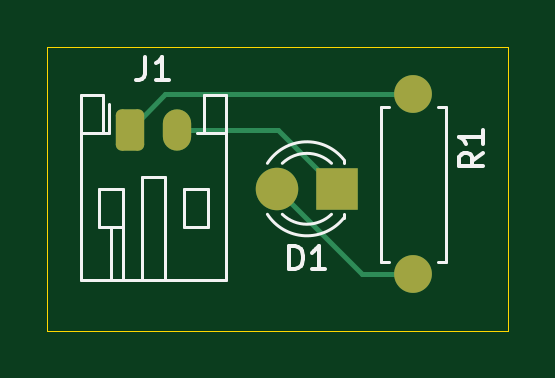
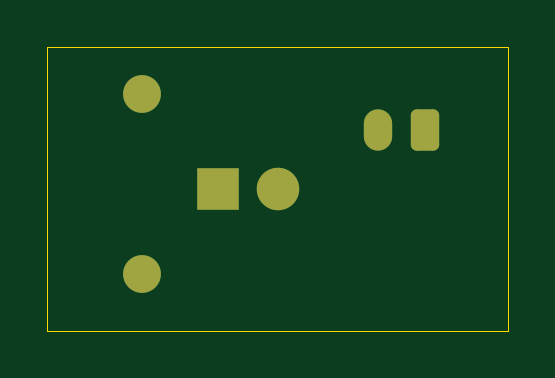
Circuit board: 9 layer files. Board 19.5 x 12.0 mm.
- bottom_copper: Led_Circuit-B_Cu.gbr (1866 bytes)
- bottom_mask: Led_Circuit-B_Mask.gbr (1456 bytes)
- paste: Led_Circuit-B_Paste.gbr (454 bytes)
- bottom_silk: Led_Circuit-B_Silkscreen.gbr (455 bytes)
- outline: Led_Circuit-Edge_Cuts.gbr (724 bytes)
- top_copper: Led_Circuit-F_Cu.gbr (2280 bytes)
- top_mask: Led_Circuit-F_Mask.gbr (1456 bytes)
- paste: Led_Circuit-F_Paste.gbr (454 bytes)
- top_silk: Led_Circuit-F_Silkscreen.gbr (4510 bytes)

=== bottom_copper: Led_Circuit-B_Cu.gbr (1866 bytes, source withheld) ===
=== bottom_mask: Led_Circuit-B_Mask.gbr (1456 bytes, source withheld) ===
=== paste: Led_Circuit-B_Paste.gbr ===
%TF.GenerationSoftware,KiCad,Pcbnew,8.0.8*%
%TF.CreationDate,2025-02-20T13:57:35-06:00*%
%TF.ProjectId,Led_Circuit,4c65645f-4369-4726-9375-69742e6b6963,rev?*%
%TF.SameCoordinates,Original*%
%TF.FileFunction,Paste,Bot*%
%TF.FilePolarity,Positive*%
%FSLAX46Y46*%
G04 Gerber Fmt 4.6, Leading zero omitted, Abs format (unit mm)*
G04 Created by KiCad (PCBNEW 8.0.8) date 2025-02-20 13:57:35*
%MOMM*%
%LPD*%
G01*
G04 APERTURE LIST*
G04 APERTURE END LIST*
M02*

=== bottom_silk: Led_Circuit-B_Silkscreen.gbr ===
%TF.GenerationSoftware,KiCad,Pcbnew,8.0.8*%
%TF.CreationDate,2025-02-20T13:57:35-06:00*%
%TF.ProjectId,Led_Circuit,4c65645f-4369-4726-9375-69742e6b6963,rev?*%
%TF.SameCoordinates,Original*%
%TF.FileFunction,Legend,Bot*%
%TF.FilePolarity,Positive*%
%FSLAX46Y46*%
G04 Gerber Fmt 4.6, Leading zero omitted, Abs format (unit mm)*
G04 Created by KiCad (PCBNEW 8.0.8) date 2025-02-20 13:57:35*
%MOMM*%
%LPD*%
G01*
G04 APERTURE LIST*
G04 APERTURE END LIST*
M02*

=== outline: Led_Circuit-Edge_Cuts.gbr ===
%TF.GenerationSoftware,KiCad,Pcbnew,8.0.8*%
%TF.CreationDate,2025-02-20T13:57:35-06:00*%
%TF.ProjectId,Led_Circuit,4c65645f-4369-4726-9375-69742e6b6963,rev?*%
%TF.SameCoordinates,Original*%
%TF.FileFunction,Profile,NP*%
%FSLAX46Y46*%
G04 Gerber Fmt 4.6, Leading zero omitted, Abs format (unit mm)*
G04 Created by KiCad (PCBNEW 8.0.8) date 2025-02-20 13:57:35*
%MOMM*%
%LPD*%
G01*
G04 APERTURE LIST*
%TA.AperFunction,Profile*%
%ADD10C,0.050000*%
%TD*%
G04 APERTURE END LIST*
D10*
X12000000Y-24000000D02*
X31500000Y-24000000D01*
X12000000Y-12000000D02*
X31500000Y-12000000D01*
X31500000Y-12000000D02*
X31500000Y-23500000D01*
X12000000Y-12000000D02*
X12000000Y-24000000D01*
X31500000Y-24000000D02*
X31500000Y-23500000D01*
M02*

=== top_copper: Led_Circuit-F_Cu.gbr (2280 bytes, source withheld) ===
=== top_mask: Led_Circuit-F_Mask.gbr (1456 bytes, source withheld) ===
=== paste: Led_Circuit-F_Paste.gbr ===
%TF.GenerationSoftware,KiCad,Pcbnew,8.0.8*%
%TF.CreationDate,2025-02-20T13:57:35-06:00*%
%TF.ProjectId,Led_Circuit,4c65645f-4369-4726-9375-69742e6b6963,rev?*%
%TF.SameCoordinates,Original*%
%TF.FileFunction,Paste,Top*%
%TF.FilePolarity,Positive*%
%FSLAX46Y46*%
G04 Gerber Fmt 4.6, Leading zero omitted, Abs format (unit mm)*
G04 Created by KiCad (PCBNEW 8.0.8) date 2025-02-20 13:57:35*
%MOMM*%
%LPD*%
G01*
G04 APERTURE LIST*
G04 APERTURE END LIST*
M02*

=== top_silk: Led_Circuit-F_Silkscreen.gbr ===
%TF.GenerationSoftware,KiCad,Pcbnew,8.0.8*%
%TF.CreationDate,2025-02-20T13:57:35-06:00*%
%TF.ProjectId,Led_Circuit,4c65645f-4369-4726-9375-69742e6b6963,rev?*%
%TF.SameCoordinates,Original*%
%TF.FileFunction,Legend,Top*%
%TF.FilePolarity,Positive*%
%FSLAX46Y46*%
G04 Gerber Fmt 4.6, Leading zero omitted, Abs format (unit mm)*
G04 Created by KiCad (PCBNEW 8.0.8) date 2025-02-20 13:57:35*
%MOMM*%
%LPD*%
G01*
G04 APERTURE LIST*
%ADD10C,0.150000*%
%ADD11C,0.120000*%
G04 APERTURE END LIST*
D10*
X22261905Y-21414819D02*
X22261905Y-20414819D01*
X22261905Y-20414819D02*
X22500000Y-20414819D01*
X22500000Y-20414819D02*
X22642857Y-20462438D01*
X22642857Y-20462438D02*
X22738095Y-20557676D01*
X22738095Y-20557676D02*
X22785714Y-20652914D01*
X22785714Y-20652914D02*
X22833333Y-20843390D01*
X22833333Y-20843390D02*
X22833333Y-20986247D01*
X22833333Y-20986247D02*
X22785714Y-21176723D01*
X22785714Y-21176723D02*
X22738095Y-21271961D01*
X22738095Y-21271961D02*
X22642857Y-21367200D01*
X22642857Y-21367200D02*
X22500000Y-21414819D01*
X22500000Y-21414819D02*
X22261905Y-21414819D01*
X23785714Y-21414819D02*
X23214286Y-21414819D01*
X23500000Y-21414819D02*
X23500000Y-20414819D01*
X23500000Y-20414819D02*
X23404762Y-20557676D01*
X23404762Y-20557676D02*
X23309524Y-20652914D01*
X23309524Y-20652914D02*
X23214286Y-20700533D01*
X16166666Y-12404819D02*
X16166666Y-13119104D01*
X16166666Y-13119104D02*
X16119047Y-13261961D01*
X16119047Y-13261961D02*
X16023809Y-13357200D01*
X16023809Y-13357200D02*
X15880952Y-13404819D01*
X15880952Y-13404819D02*
X15785714Y-13404819D01*
X17166666Y-13404819D02*
X16595238Y-13404819D01*
X16880952Y-13404819D02*
X16880952Y-12404819D01*
X16880952Y-12404819D02*
X16785714Y-12547676D01*
X16785714Y-12547676D02*
X16690476Y-12642914D01*
X16690476Y-12642914D02*
X16595238Y-12690533D01*
X30454819Y-16476666D02*
X29978628Y-16809999D01*
X30454819Y-17048094D02*
X29454819Y-17048094D01*
X29454819Y-17048094D02*
X29454819Y-16667142D01*
X29454819Y-16667142D02*
X29502438Y-16571904D01*
X29502438Y-16571904D02*
X29550057Y-16524285D01*
X29550057Y-16524285D02*
X29645295Y-16476666D01*
X29645295Y-16476666D02*
X29788152Y-16476666D01*
X29788152Y-16476666D02*
X29883390Y-16524285D01*
X29883390Y-16524285D02*
X29931009Y-16571904D01*
X29931009Y-16571904D02*
X29978628Y-16667142D01*
X29978628Y-16667142D02*
X29978628Y-17048094D01*
X30454819Y-15524285D02*
X30454819Y-16095713D01*
X30454819Y-15809999D02*
X29454819Y-15809999D01*
X29454819Y-15809999D02*
X29597676Y-15905237D01*
X29597676Y-15905237D02*
X29692914Y-16000475D01*
X29692914Y-16000475D02*
X29740533Y-16095713D01*
D11*
%TO.C,D1*%
X24560000Y-16920000D02*
X24560000Y-16764000D01*
X24560000Y-19236000D02*
X24560000Y-19080000D01*
X21328603Y-16919939D02*
G75*
G02*
X24560000Y-16764484I1671397J-1080061D01*
G01*
X21959090Y-16919951D02*
G75*
G02*
X24040961Y-16920000I1040910J-1080049D01*
G01*
X24040961Y-19080000D02*
G75*
G02*
X21959090Y-19080049I-1040961J1080000D01*
G01*
X24560000Y-19235516D02*
G75*
G02*
X21328603Y-19080061I-1560000J1235516D01*
G01*
%TO.C,J1*%
X13440000Y-14040000D02*
X13440000Y-21860000D01*
X13440000Y-15640000D02*
X14360000Y-15640000D01*
X13440000Y-21860000D02*
X19560000Y-21860000D01*
X14200000Y-18000000D02*
X14200000Y-19600000D01*
X14200000Y-19600000D02*
X15200000Y-19600000D01*
X14360000Y-14040000D02*
X13440000Y-14040000D01*
X14360000Y-15640000D02*
X14360000Y-14040000D01*
X14640000Y-15640000D02*
X14360000Y-15640000D01*
X14640000Y-15640000D02*
X14640000Y-14425000D01*
X14700000Y-19600000D02*
X14700000Y-21860000D01*
X15200000Y-18000000D02*
X14200000Y-18000000D01*
X15200000Y-19600000D02*
X15200000Y-18000000D01*
X15200000Y-19600000D02*
X15200000Y-21860000D01*
X16000000Y-17500000D02*
X17000000Y-17500000D01*
X16000000Y-21860000D02*
X16000000Y-17500000D01*
X17000000Y-17500000D02*
X17000000Y-21860000D01*
X17800000Y-18000000D02*
X18800000Y-18000000D01*
X17800000Y-19600000D02*
X17800000Y-18000000D01*
X18640000Y-14040000D02*
X18640000Y-15640000D01*
X18640000Y-15640000D02*
X18360000Y-15640000D01*
X18800000Y-18000000D02*
X18800000Y-19600000D01*
X18800000Y-19600000D02*
X17800000Y-19600000D01*
X19560000Y-14040000D02*
X18640000Y-14040000D01*
X19560000Y-15640000D02*
X18640000Y-15640000D01*
X19560000Y-21860000D02*
X19560000Y-14040000D01*
%TO.C,R1*%
X26130000Y-14540000D02*
X26130000Y-21080000D01*
X26130000Y-21080000D02*
X26460000Y-21080000D01*
X26460000Y-14540000D02*
X26130000Y-14540000D01*
X28540000Y-14540000D02*
X28870000Y-14540000D01*
X28870000Y-14540000D02*
X28870000Y-21080000D01*
X28870000Y-21080000D02*
X28540000Y-21080000D01*
%TD*%
M02*

